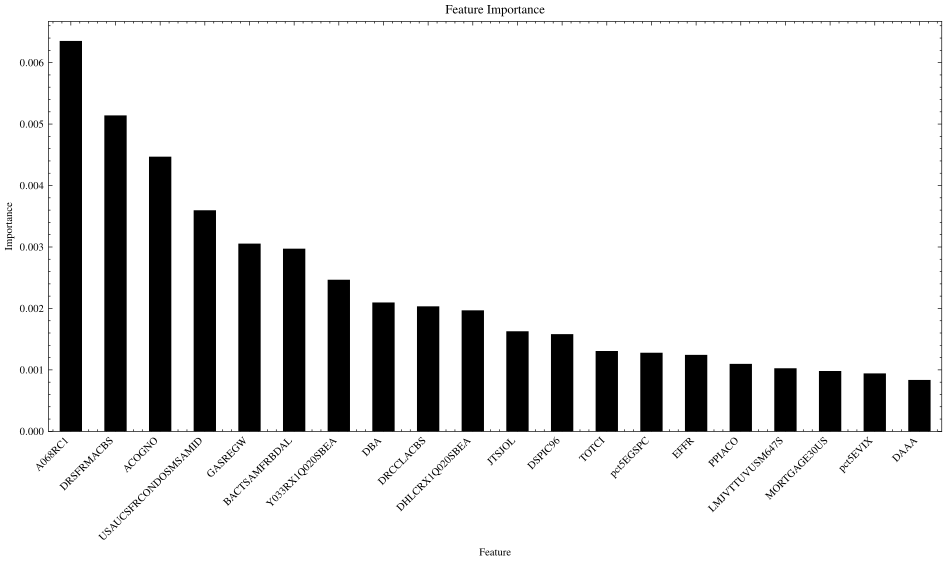

The file beside this chart, header and first rows:
, Importance
A068RC1, 0.006352
DRSFRMACBS, 0.005141
ACOGNO, 0.00447
USAUCSFRCONDOSMSAMID, 0.003597
GASREGW, 0.003055
BACTSAMFRBDAL, 0.002972
Y033RX1Q020SBEA, 0.002467
DBA, 0.002098
DRCCLACBS, 0.002034
DHLCRX1Q020SBEA, 0.001968
JTSJOL, 0.001629
DSPIC96, 0.001582
TOTCI, 0.001307
pct5EGSPC, 0.001279
EFFR, 0.001244
PPIACO, 0.001098
LMJVTTUVUSM647S, 0.001026
MORTGAGE30US, 0.0009812
pct5EVIX, 0.0009426
DAAA, 0.0008368
